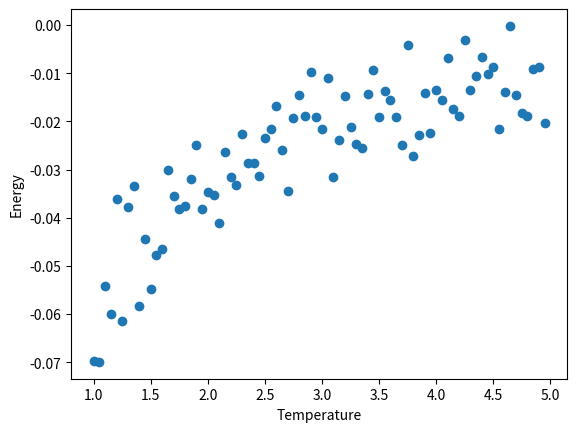

This chart was generated by the following Python code:
import numpy as np
import matplotlib.pyplot as plt

temperature = np.arange(1, 5, 0.05)
N = 20

def plott(temperature, energy):
    plt.ylabel("Energy")
    plt.scatter(temperature, energy)
    plt.xlabel("Temperature")
    plt.show()

def get_energy_temperature(N, temperature, trials, J):
    energy = np.zeros(len(temperature))
    energy_temp = 0
    for i in range(0,len(temperature)):
        if energy_temp:
            energy_temp = 0
        model = np.random.choice([-1, 1], size=N)
        for j in range(0,trials):
            nrg = 0
            for rnd in range(0,N):
                index = np.random.randint(0, N)
                right_n,left_n= (1 + rnd) % N, (-1 + rnd) % N
                cost =  (model[right_n] + model[left_n])*model[index]
                if(cost < 0 or np.random.rand() < np.exp(-cost / temperature[i])):
                    model[index] = -model[index]
                else:
                    model[index] = model[index]
            for rnd in range(0,N):
                right_n,left_n= (1 + rnd) % N, (-1 + rnd) % N
                nrg = nrg + -J * model[rnd] * (model[right_n] + model[left_n])
            energy_temp = (nrg/2) + energy_temp
        energy[i] = energy_temp / (N*trials)
    plott(temperature, energy)

J=1
trials=1024
get_energy_temperature(N, temperature, trials, J)
